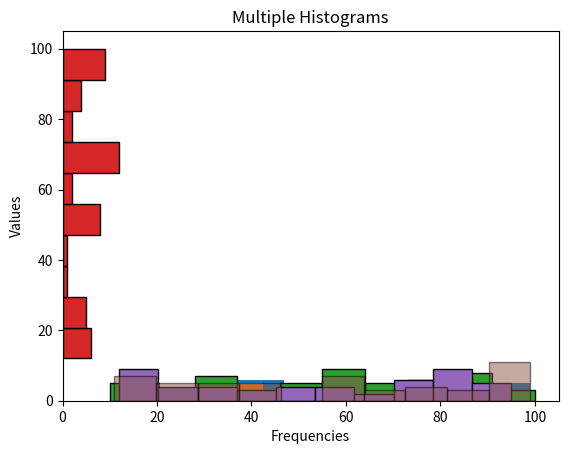

Write Python code to recreate this figure.
from matplotlib import pyplot as plt
import numpy as np
from random import randint

print('Histogram')
# matplotlib.pyplot.hist(x, bins=None, range=None, histtype='bar', orientation='vertical', ec='color')
'''
Plot a histogram.
Compute and draw the histogram of x. The return value is 
a tuple (n, bins, patches) or ([n0, n1, …], bins, 
[patches0, patches1,…]) if the input contains multiple data.
Multiple data can be provided via x as a list of datasets 
of potentially different length ([x0, x1, …]), or as a 2D 
ndarray in which each column is a dataset. Note that the 
ndarray form is transposed relative to the list form.
'''
'''
A histogram tells us how many values in a dataset fall 
between different sets of numbers (i.e., how many 
numbers fall between 0 and 10? Between 10 and 20? Between 
20 and 30?). Each of these questions represents a bin, 
for instance, our first bin might be between 0 and 10.
All bins in a histogram are always the same size. The 
width of each bin is the distance between the minimum 
and maximum values of each bin. In our example, the 
width of each bin would be 10. Each bin is represented 
by a different rectangle whose height is the number of 
elements from the dataset that fall within that bin.
'''
print('matplotlib.pyplot.hist(x, bins=None, range=None, histtype=\'bar\', orientation=\'vertical\', ec=\'color\')')
'''
    x: (n,) array or sequence of (n,) arrays. Input values, 
this takes either a single array or a sequence of arrays 
which are not required to be of the same length.
    bins: integer or array_like or ‘auto’, optional. If an 
integer is given, bins + 1 bin edges are returned, 
consistently with numpy.histogram() for numpy version >= 1.3.
Unequally spaced bins are supported if bins is a sequence.
    range: tuple or None, optional; Defaults to None. 
The lower and upper range of the bins. Lower and upper 
outliers are ignored. If not provided, range is 
(x.min(), x.max()). Range has no effect if bins is a 
sequence. If bins is a sequence or range is specified, 
autoscaling is based on the specified bin range 
instead of the range of x.
    histtype : {‘bar’, ‘barstacked’, ‘step’, ‘stepfilled’}, optional.
The type of histogram to draw.
        ‘bar’ is a traditional bar-type histogram. If multiple data 
are given the bars are aranged side by side.
        ‘barstacked’ is a bar-type histogram where multiple data are 
stacked on top of each other.
        ‘step’ generates a lineplot that is by default unfilled.
        ‘stepfilled’ generates a lineplot that is by default filled.
    orientation : {‘horizontal’, ‘vertical’}, optional;
defaults to 'vertical'. If 'horizontal', the axis' values are
swapped, i.e., the bins values are represented in the y-axis
and the frequencies on the x-axis.
    ec: string with a color's name, optional. Outlines the
histogram's bins using this color.
'''

print()
print('Basic Histogram')
dataset1 = np.array([randint(10,100) for i in range(50)])
print(f'dataset1:\n{dataset1}\nNumber of samples: {len(dataset1)}')
print('plt.hist(dataset1)')
plt.hist(dataset1)
plt.title('Histogram')
plt.xlabel('Values')
plt.ylabel('Frequencies')
plt.show()

print('Basic Histogram with custom number of bins')
dataset2 = np.array([randint(10,100) for i in range(100)])
print(f'dataset2:\n{dataset2}\nNumber of samples: {len(dataset2)}')
print('plt.hist(dataset2, bins=20)')
plt.hist(dataset1, bins=20)
plt.title('Histogram')
plt.xlabel('Values')
plt.ylabel('Frequencies')
plt.show()

print()
print('Histogram with outlined bins')
dataset3 = np.array([randint(10,100) for i in range(50)])
print(f'dataset3:\n{dataset3}\nNumber of samples: {len(dataset3)}')
print('plt.hist(dataset3, ec=\'back\')')
plt.hist(dataset3, ec='black')
plt.title('Histogram with Outlined Bins')
plt.xlabel('Values')
plt.ylabel('Frequencies')
plt.show()

print()
print('Horizontal-oriented Histogram')
dataset4 = np.array([randint(10,100) for i in range(50)])
print(f'dataset4:\n{dataset4}\nNumber of samples: {len(dataset4)}')
print('plt.hist(dataset4, orientation=\'horizontal\', ec=\'black\')')
plt.hist(dataset4, orientation='horizontal', ec='black')
plt.title('Horizontal-oriented Histogram')
plt.xlabel('Frequencies')
plt.ylabel('Values')
plt.show()

print()
print('Multiple Histograms in the same plot')
# Plotted in blue
dataset5 = np.array([randint(10,100) for i in range(50)])
print(f'dataset5:\n{dataset5}\nNumber of samples: {len(dataset5)}')
print('plt.hist(dataset5, histype=\'step\', ec=\'black\')')
plt.hist(dataset5, ec='black')
print()
# Plotted in orange
dataset6 = np.array([randint(10,100) for i in range(50)])
print(f'dataset6:\n{dataset6}\nNumber of samples: {len(dataset6)}')
print('plt.hist(dataset6, ec=\'black\')')
plt.hist(dataset6, alpha=0.5, ec='black')
plt.title('Multiple Histograms')
plt.xlabel('Frequencies')
plt.ylabel('Values')
plt.show()